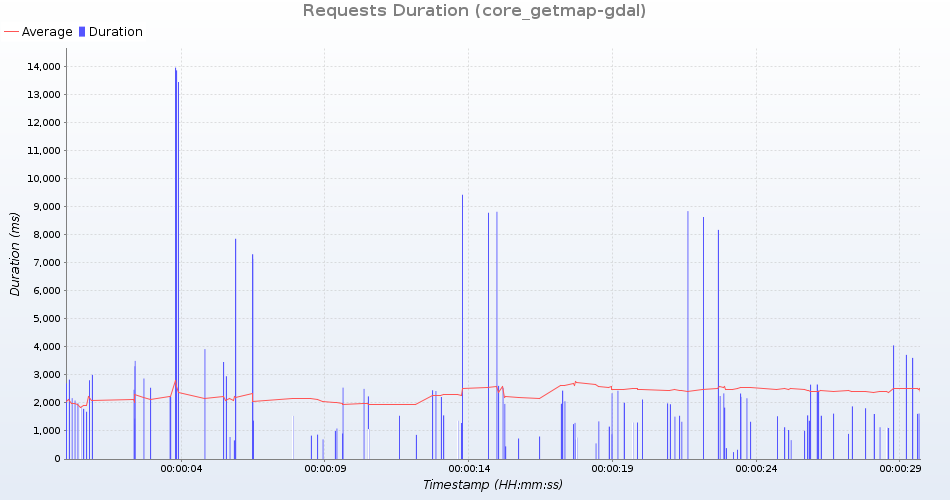

The data file committed next to this chart (first rows):
uri; count; total; min; average; max; standarddeviation; persecond; errors
GetMap /geoserver/test/wms?service=WMS&v…; 4; 5907; 1302; 1476; 1619; 118; 0; 0
GetMap /geoserver/test/wms?service=WMS&v…; 4; 4757; 766; 1189; 2084; 525; 0; 0
GetMap /geoserver/test/wms?service=WMS&v…; 4; 6735; 1133; 1683; 2540; 520; 0; 0
GetMap /geoserver/test/wms?service=WMS&v…; 4; 34024; 3603; 8506; 13439; 3485; 0; 0
GetMap /geoserver/test/wms?service=WMS&v…; 3; 1639; 247; 546; 729; 213; 0; 0
GetMap /geoserver/test/wms?service=WMS&v…; 4; 4049; 862; 1012; 1243; 150; 0; 0
GetMap /geoserver/test/wms?service=WMS&v…; 4; 3919; 557; 979; 1989; 585; 0; 0
GetMap /geoserver/test/wms?service=WMS&v…; 4; 5319; 1066; 1329; 1540; 173; 0; 0
GetMap /geoserver/test/wms?service=WMS&v…; 4; 6254; 1119; 1563; 2232; 413; 0; 0
GetMap /geoserver/test/wms?service=WMS&v…; 4; 10375; 1607; 2593; 3916; 843; 0; 0
GetMap /geoserver/test/wms?service=WMS&v…; 3; 12157; 1968; 4052; 7853; 2691; 0; 0
GetMap /geoserver/test/wms?service=WMS&v…; 4; 4827; 691; 1206; 2172; 579; 0; 0
GetMap /geoserver/test/wms?service=WMS&v…; 4; 34973; 3711; 8743; 13856; 3587; 0; 0
GetMap /geoserver/test/wms?service=WMS&v…; 4; 5579; 1088; 1394; 1785; 287; 0; 0
GetMap /geoserver/test/wms?service=WMS&v…; 4; 9141; 2005; 2285; 2468; 185; 0; 0
GetMap /geoserver/test/wms?service=WMS&v…; 4; 2040; 387; 510; 786; 160; 0; 0
GetMap /geoserver/test/wms?service=WMS&v…; 4; 10348; 2343; 2587; 2807; 168; 0; 0
GetMap /geoserver/test/wms?service=WMS&v…; 4; 9755; 1874; 2438; 3307; 541; 0; 0
GetMap /geoserver/test/wms?service=WMS&v…; 4; 9960; 1624; 2490; 3458; 654; 0; 0
GetMap /geoserver/test/wms?service=WMS&v…; 4; 4835; 881; 1208; 1684; 334; 0; 0
GetMap /geoserver/test/wms?service=WMS&v…; 4; 8142; 1394; 2035; 2952; 569; 0; 0
GetMap /geoserver/test/wms?service=WMS&v…; 4; 10588; 2434; 2647; 2998; 217; 0; 0
GetMap /geoserver/test/wms?service=WMS&v…; 4; 5937; 1106; 1484; 2216; 430; 0; 0
GetMap /geoserver/test/wms?service=WMS&v…; 3; 11358; 2060; 3786; 7133; 2367; 0; 0
GetMap /geoserver/nasa/wms?service=WMS&v…; 4; 6633; 1243; 1658; 2694; 599; 0; 0
GetMap /geoserver/test/wms?service=WMS&v…; 4; 9713; 1807; 2428; 3498; 657; 0; 0
GetMap /geoserver/nasa/wms?service=WMS&v…; 4; 7180; 1290; 1795; 2828; 604; 0; 0
GetMap /geoserver/test/wms?service=WMS&v…; 4; 5198; 999; 1299; 1852; 347; 0; 0
GetMap /geoserver/test/wms?service=WMS&v…; 3; 1765; 329; 588; 803; 196; 0; 0
GetMap /geoserver/test/wms?service=WMS&v…; 3; 11949; 2215; 3983; 7297; 2345; 0; 0
GetMap /geoserver/test/wms?service=WMS&v…; 4; 36262; 4051; 9065; 13954; 3507; 0; 0
GetMap /geoserver/test/wms?service=WMS&v…; 4; 8632; 1602; 2158; 2868; 463; 0; 0
